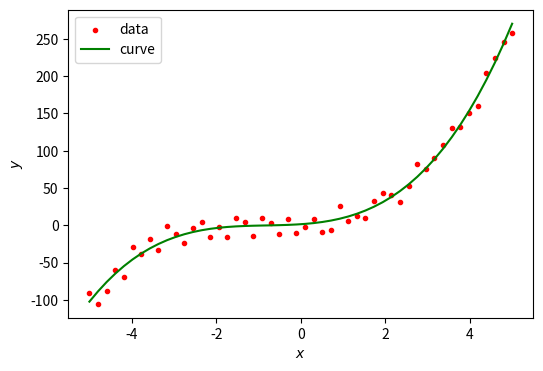

Write Python code to recreate this figure.
import numpy as np
import matplotlib.pyplot as plt

fig = plt.figure(figsize=(6, 4))
ax = fig.add_subplot(111)
x = np.linspace(-5,5,50)
y = 1.4*x**3 + 3.3*x**2 + 2.8*x + 5*np.random.uniform(-3,4,50)
c = np.polyfit(x,y,3)
p = np.poly1d(c)
y_p  = np.polyval(p,x)
ax.scatter(x,y,color = "red",marker = ".",label = "data")
ax.plot(x,y_p,color = "green",label = "curve")
ax.legend()
ax.set_xlabel("$x$")
ax.set_ylabel("$y$")
plt.show()
